Dataset: Herbs (GitHub, pegasis470/Herbs). Classes: belimbing wuluh, jambu biji, jeruk nipis, kemangi, lidah buaya, nangka, pandan, pepaya, seledri, sirih.

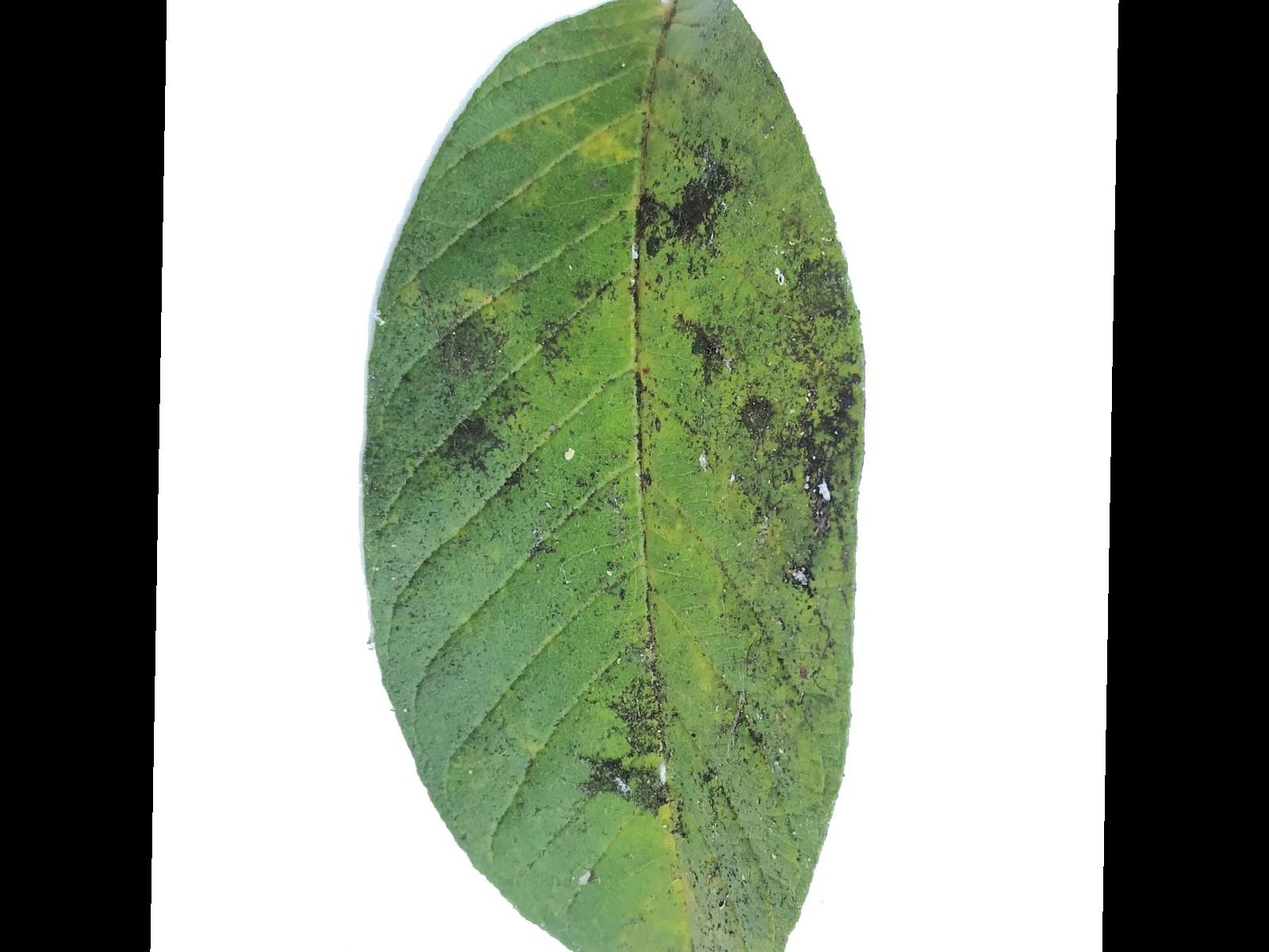
Label: jambu biji

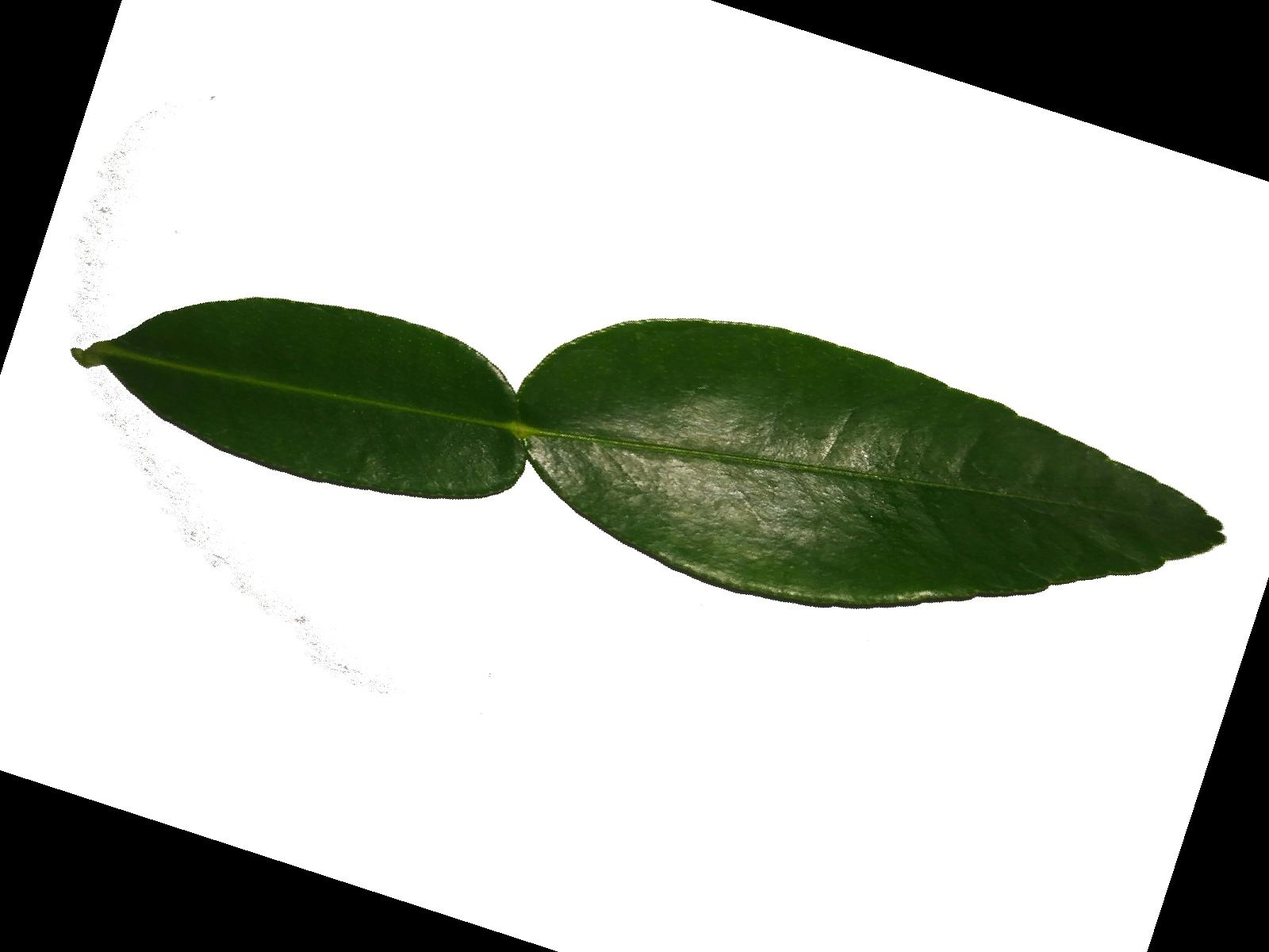
Label: jeruk nipis

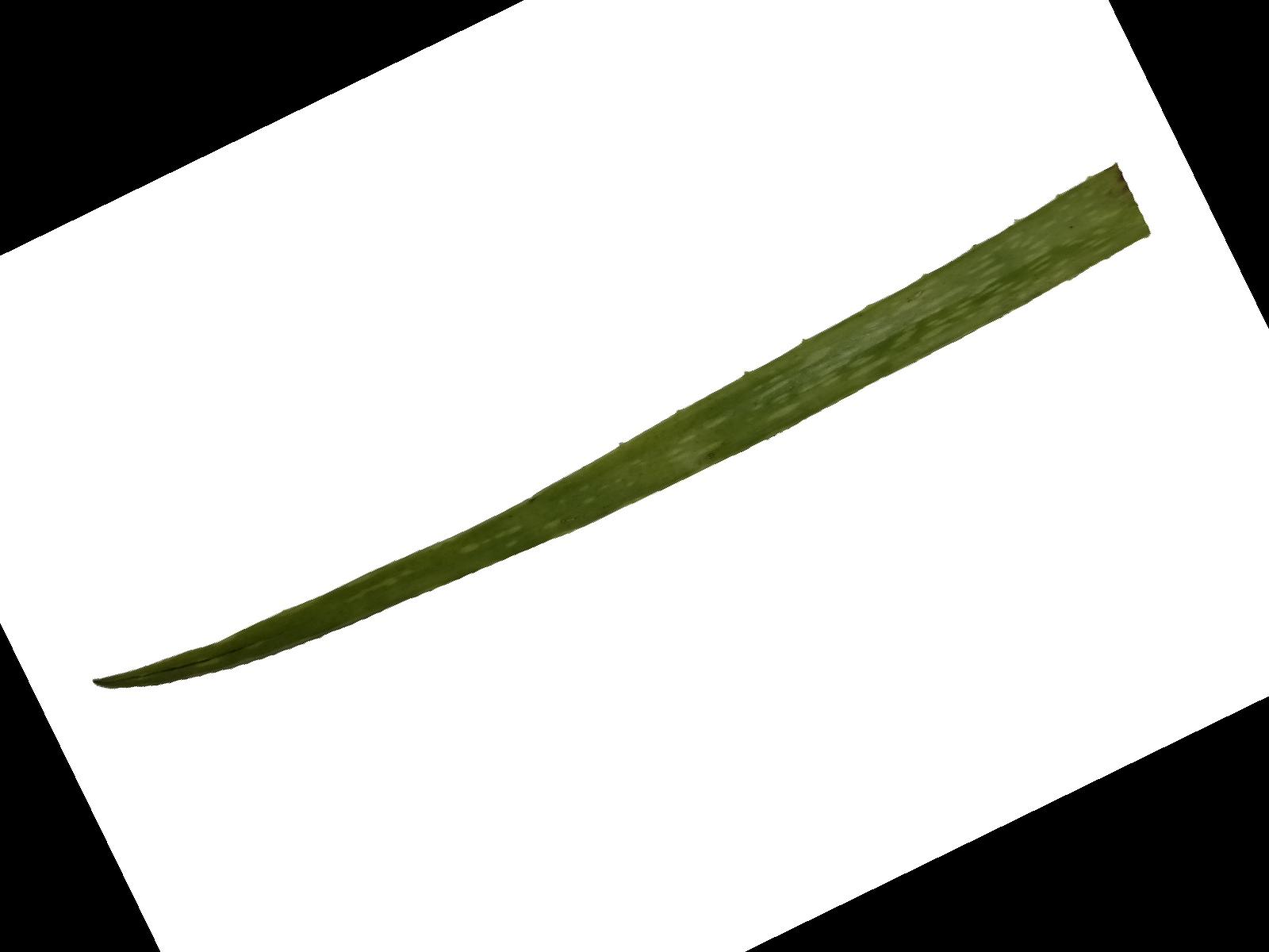
Label: lidah buaya

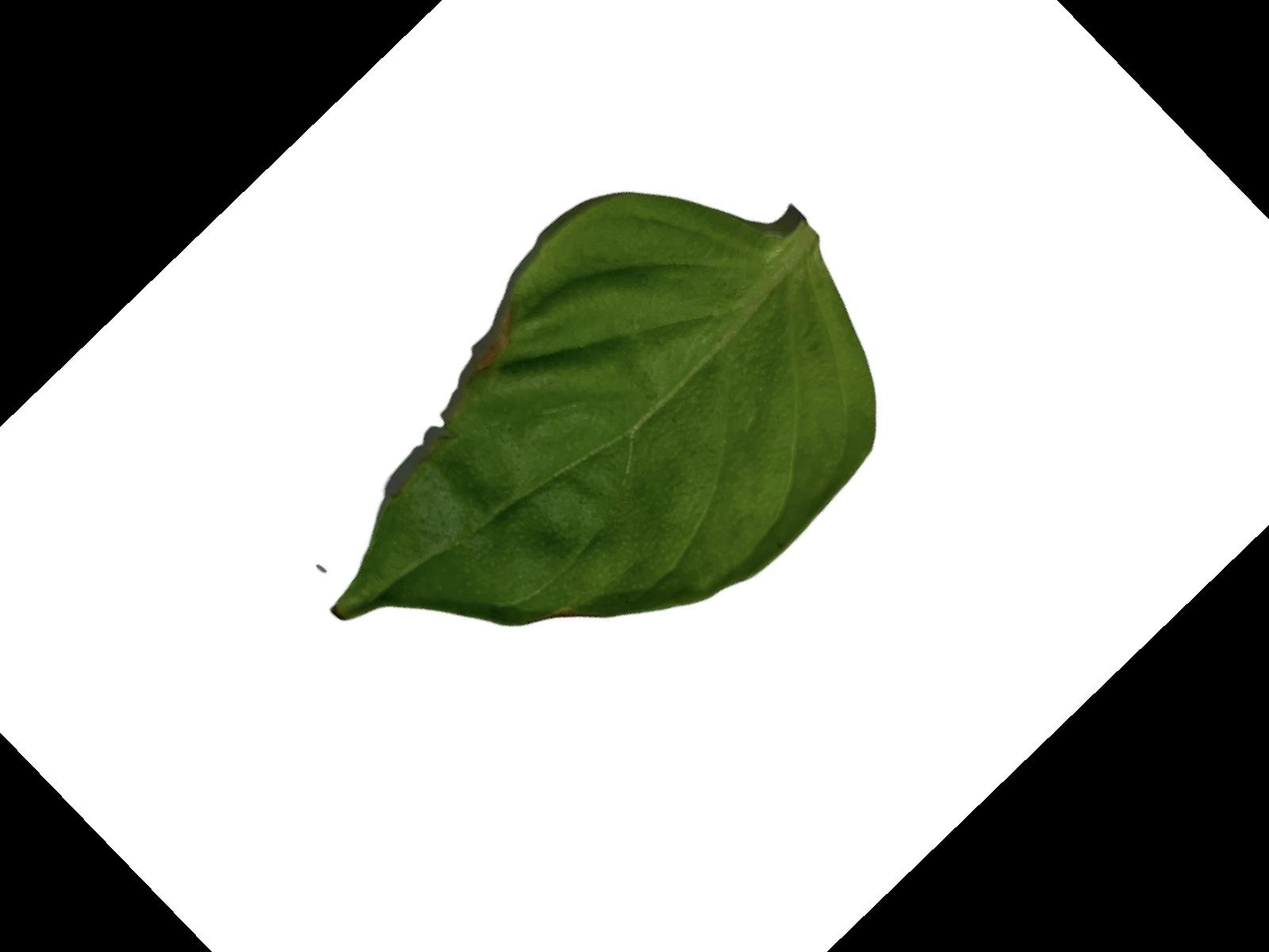
Label: kemangi

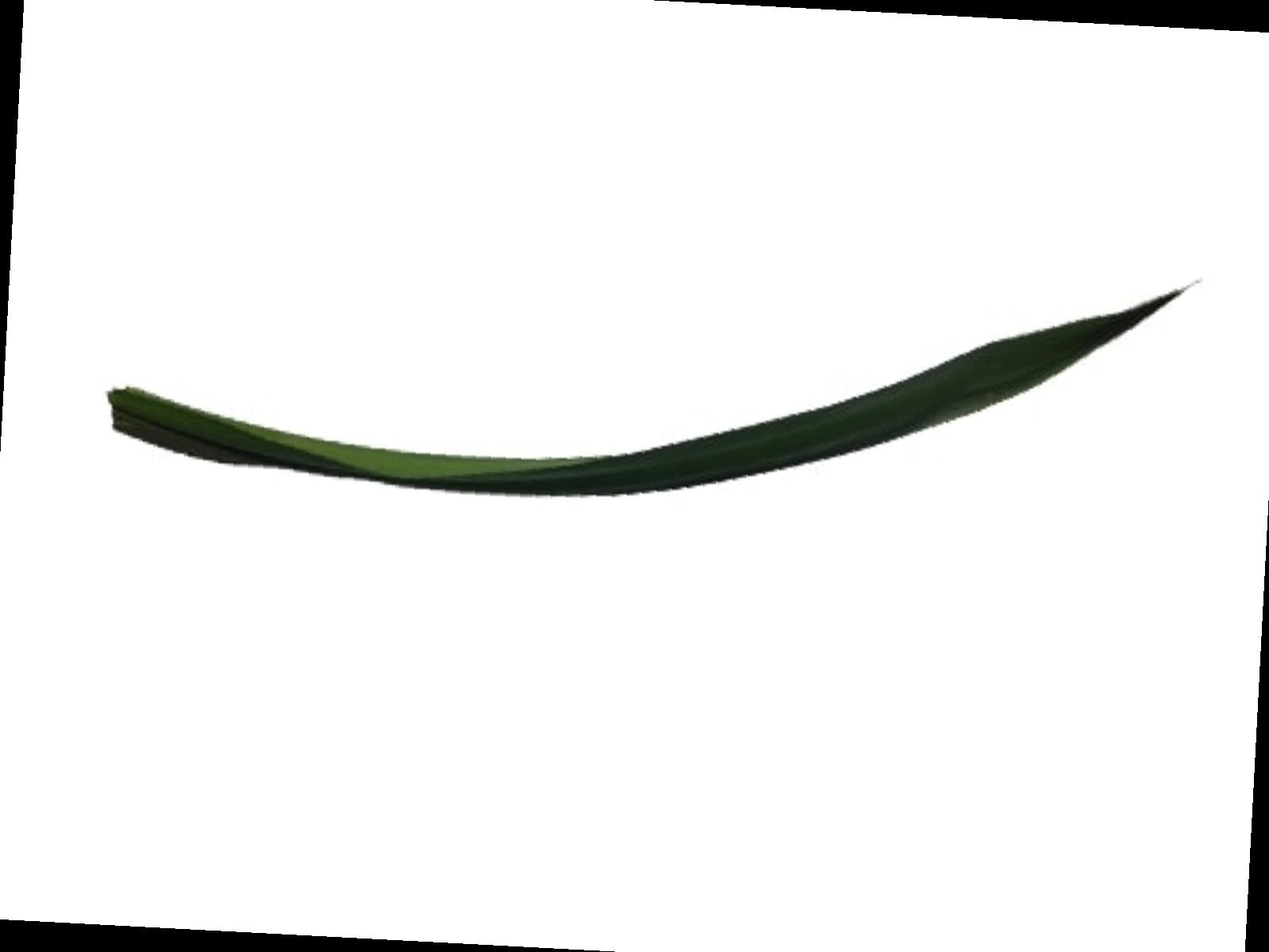
Label: pandan

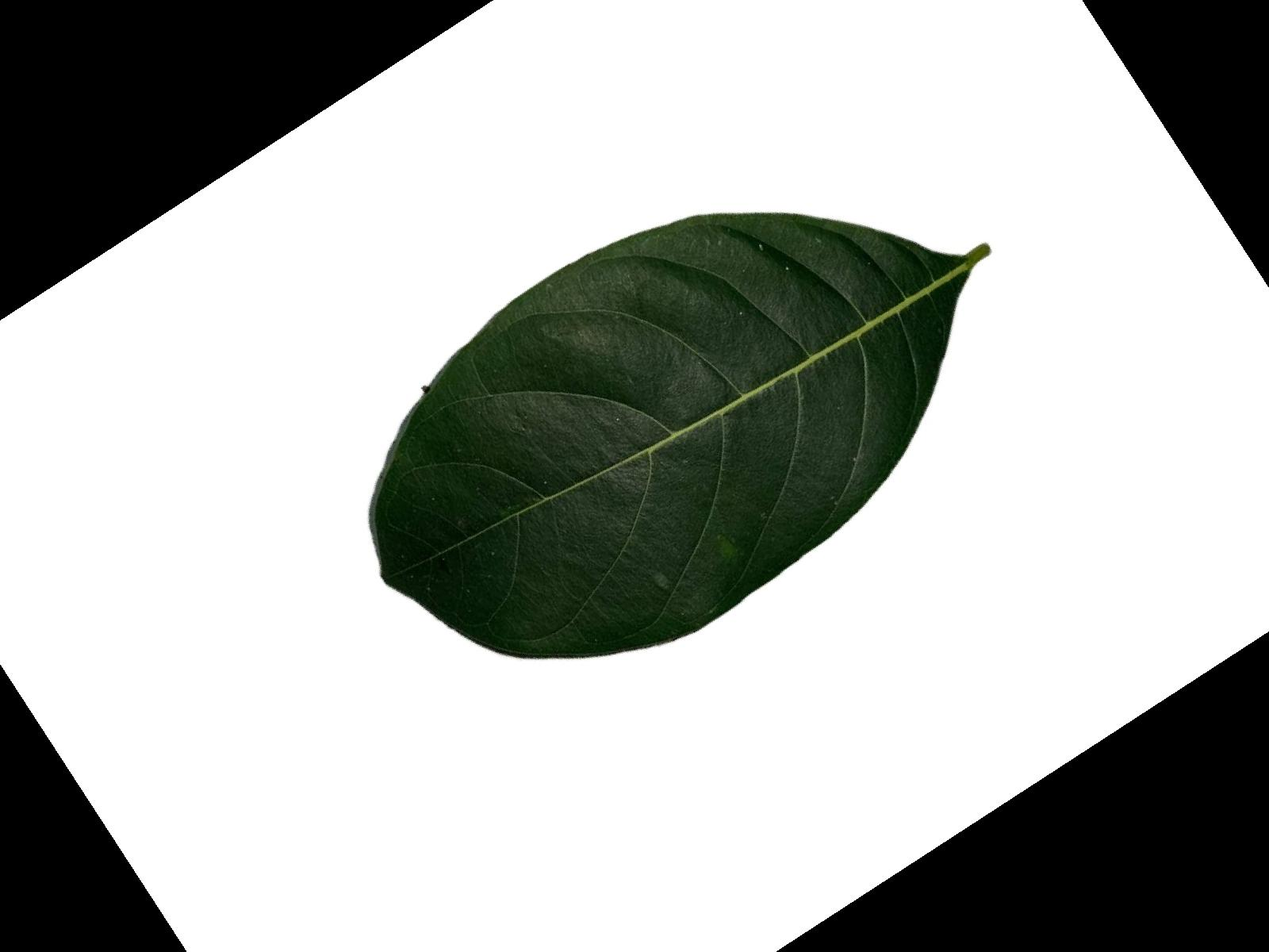
Label: nangka
